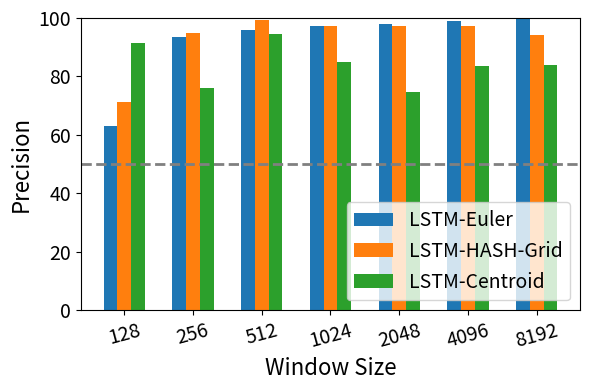

Write the Python code that produced this figure. (Note: this script raises an exception after producing the figure.)
import numpy as np
import matplotlib.pyplot as plt

# 数据密度和算法
windows = ['128', '256', '512', '1024', '2048', '4096', '8192']  # x轴值：window size
algorithms = ['LSTM-Euler', 'LSTM-HASH-Grid', 'LSTM-Centroid']

# 示例数据，每个指标对应一个二维数组：行表示不同的window size，列表示不同的算法
data = {
    'Precision': np.array([[63.09, 71.15, 91.6],    
                          [93.53, 94.77, 76.0],
                          [95.98, 99.19, 94.4],
                          [97.31, 97.43, 84.8],
                          [98.01, 97.22, 74.8],
                          [98.96, 97.13, 83.6],
                          [100.0, 94.3, 83.87]]),
    'Recall': np.array([[45.5291, 80.5528, 91.8002],    
                       [93.3302, 94.0924, 80.1081],
                       [95.7603, 99.15, 94.0008],
                       [97.0703, 97.1105, 85.8059],
                       [97.7703, 97.1201, 74.8],
                       [98.86005, 97.13, 81.54556],
                       [100, 93.16685, 84.89624]]),
    'F1-score': np.array([[52.89, 75.56, 91.7],     
                         [93.43, 94.43, 78.0],
                         [95.87, 99.17, 94.2],
                         [97.19, 97.27, 85.3],
                         [97.82, 97.17, 74.8],
                         [98.91, 97.13, 82.56],
                         [100.0, 93.73, 84.38]]),
    'FE Time': np.array([[84.01, 1.94, 3.85],
                        [165.98, 2.09, 4.24],
                        [332.79, 2.12, 5.12],
                        [667.58, 1.99, 6.61],
                        [1355.67, 2.02, 7.62],
                        [2802, 1.98, 13.39],
                        [5879, 2.03, 19.05]])
}

# 设置柱状图的宽度
bar_width = 0.2
index = np.arange(len(windows))

# 绘制四个独立的图
metrics = list(data.keys())
for i, metric in enumerate(metrics):
    plt.figure(figsize=(6, 4))
    
    # 绘制柱状图
    for j in range(len(algorithms)):
        plt.bar(index + j * bar_width, data[metric][:, j], bar_width, 
                label=algorithms[j], alpha=1.0)
    
    # 设置刻度和标签
    plt.xticks(index + bar_width, windows, fontsize=14, rotation=15)
    
    # 添加标签
    plt.xlabel('Window Size', fontsize=16)
    
    if metric == 'FE Time':
        plt.yscale('log')
        plt.ylabel(f'{metric} (log scale, s)', fontsize=16)
        # FE Time 图例放在左上角
        plt.legend(fontsize=14, loc='upper left')
    else:
        plt.ylim(0, 100)  # 对于百分比指标设置y轴范围
        # 添加50%的水平虚线
        plt.axhline(y=50, color='gray', linestyle='--', linewidth=2)
        plt.ylabel(metric, fontsize=16)
        # 其他图表的图例放在右下角
        plt.legend(fontsize=14, loc='lower right')
    
    plt.tick_params(axis='y', labelsize=14)
    
    # 调整布局
    plt.tight_layout()
    # 保存为pdf格式
    plt.savefig(f'fig/Window-{metric}.pdf', format='pdf', dpi=300, transparent=False)
    plt.close()
